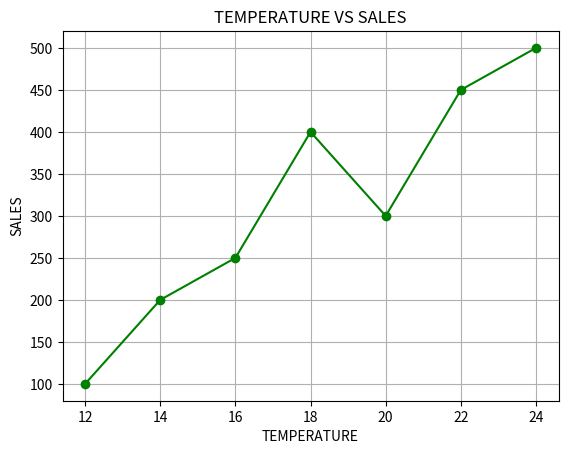

Source code (Python):
import matplotlib.pyplot as plt
temperature=[12,14,16,18,20,22,24]
sales=[100,200,250,400,300,450,500]
plt.plot(temperature,sales,marker='o',linestyle='-',color='green')
plt.title('TEMPERATURE VS SALES')
plt.xlabel('TEMPERATURE')
plt.ylabel('SALES')
plt.grid(True)
plt.savefig("graph2.png")
#plt.show()